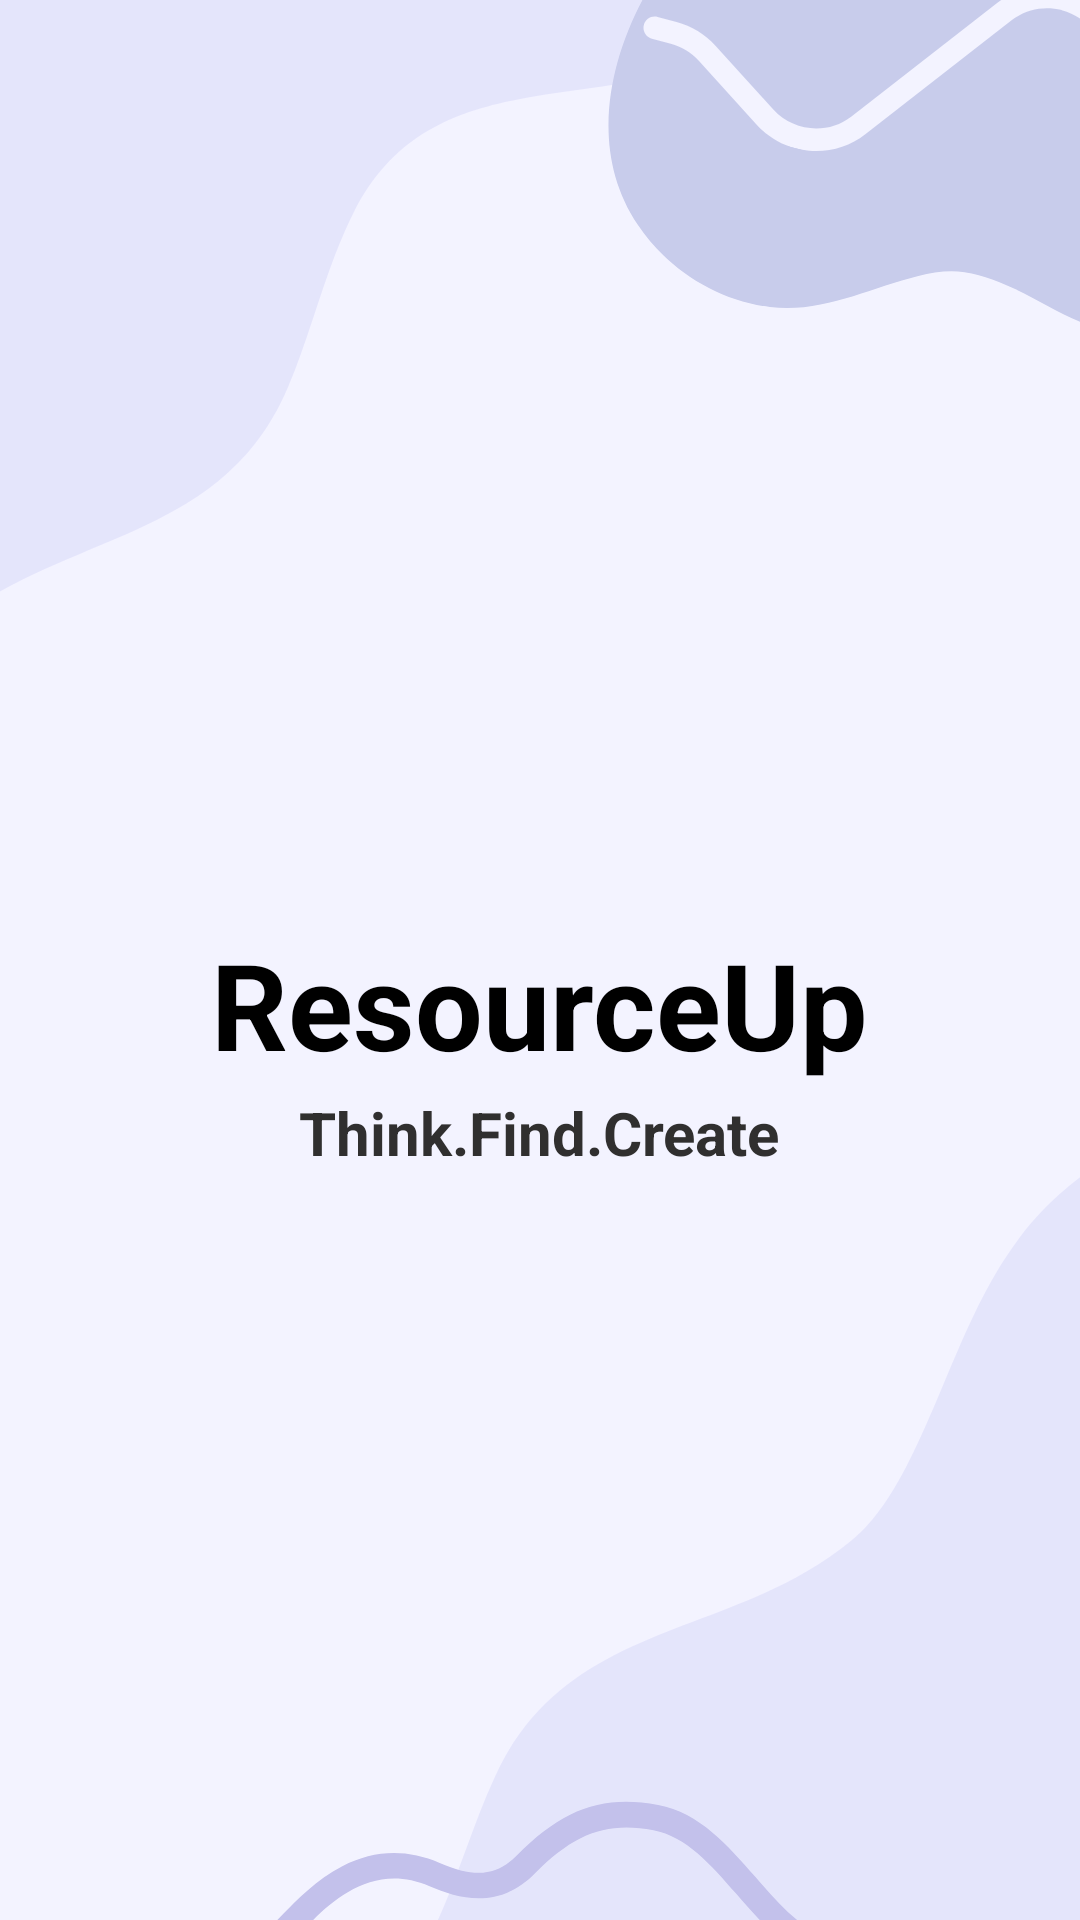

Layout XML and referenced resources for this Android screen:
<!-- AndroidManifest.xml: application theme Theme.DevList -->
<!-- res/layout/activity_splash_screen.xml -->
<?xml version="1.0" encoding="utf-8"?>
<RelativeLayout xmlns:android="http://schemas.android.com/apk/res/android"
    xmlns:app="http://schemas.android.com/apk/res-auto"
    xmlns:tools="http://schemas.android.com/tools"
    android:layout_width="match_parent"
    android:layout_height="match_parent"
    tools:context=".SplashScreen"
    android:background="@drawable/splash_bg2">

    <TextView
        android:id="@+id/header"
        android:layout_width="wrap_content"
        android:layout_height="wrap_content"
        android:layout_alignParentTop="true"
        android:layout_centerInParent="true"
        android:layout_marginTop="308dp"
        android:text="ResourceUp"
        android:textAllCaps="false"
        android:textColor="@color/black"
        android:textSize="40dp"
        android:textStyle="bold">

    </TextView>

    <TextView
        android:layout_width="wrap_content"
        android:layout_height="wrap_content"
        android:layout_alignBottom="@id/header"
        android:layout_centerInParent="true"
        android:layout_marginBottom="-30dp"
        android:gravity="center"
        android:text="Think.Find.Create"
        android:textAllCaps="false"
        android:textColor="#302F2F"
        android:textSize="20dp"
        android:textStyle="bold">

    </TextView>

</RelativeLayout>
<!-- resources referenced by this layout -->
<resources>
  <!-- drawable splash_bg2: png bitmap (drawable, 28251 bytes) -->
  <style name="Theme.DevList" parent="Theme.MaterialComponents.DayNight.NoActionBar">
          <item name="android:windowDisablePreview">true</item>
          
          <item name="colorPrimary">@color/purple_500</item>
          <item name="colorPrimaryVariant">@color/purple_700</item>
          <item name="colorOnPrimary">@color/white</item>
          
          <item name="colorSecondary">@color/teal_200</item>
          <item name="colorSecondaryVariant">@color/teal_700</item>
          <item name="colorOnSecondary">@color/black</item>
          
          <item name="android:statusBarColor" tools:targetApi="l">?attr/colorPrimaryVariant</item>
          
      </style>
  <!-- not gathered from this repository: default colours our renderer supplied (Android Studio template values) -->
  <color name="purple_500">#FF6200EE</color>
  <color name="purple_700">#FF3700B3</color>
  <color name="teal_200">#FF03DAC5</color>
  <color name="teal_700">#FF018786</color>
  <color name="black">#FF000000</color>
  <color name="white">#FFFFFFFF</color>
</resources>
